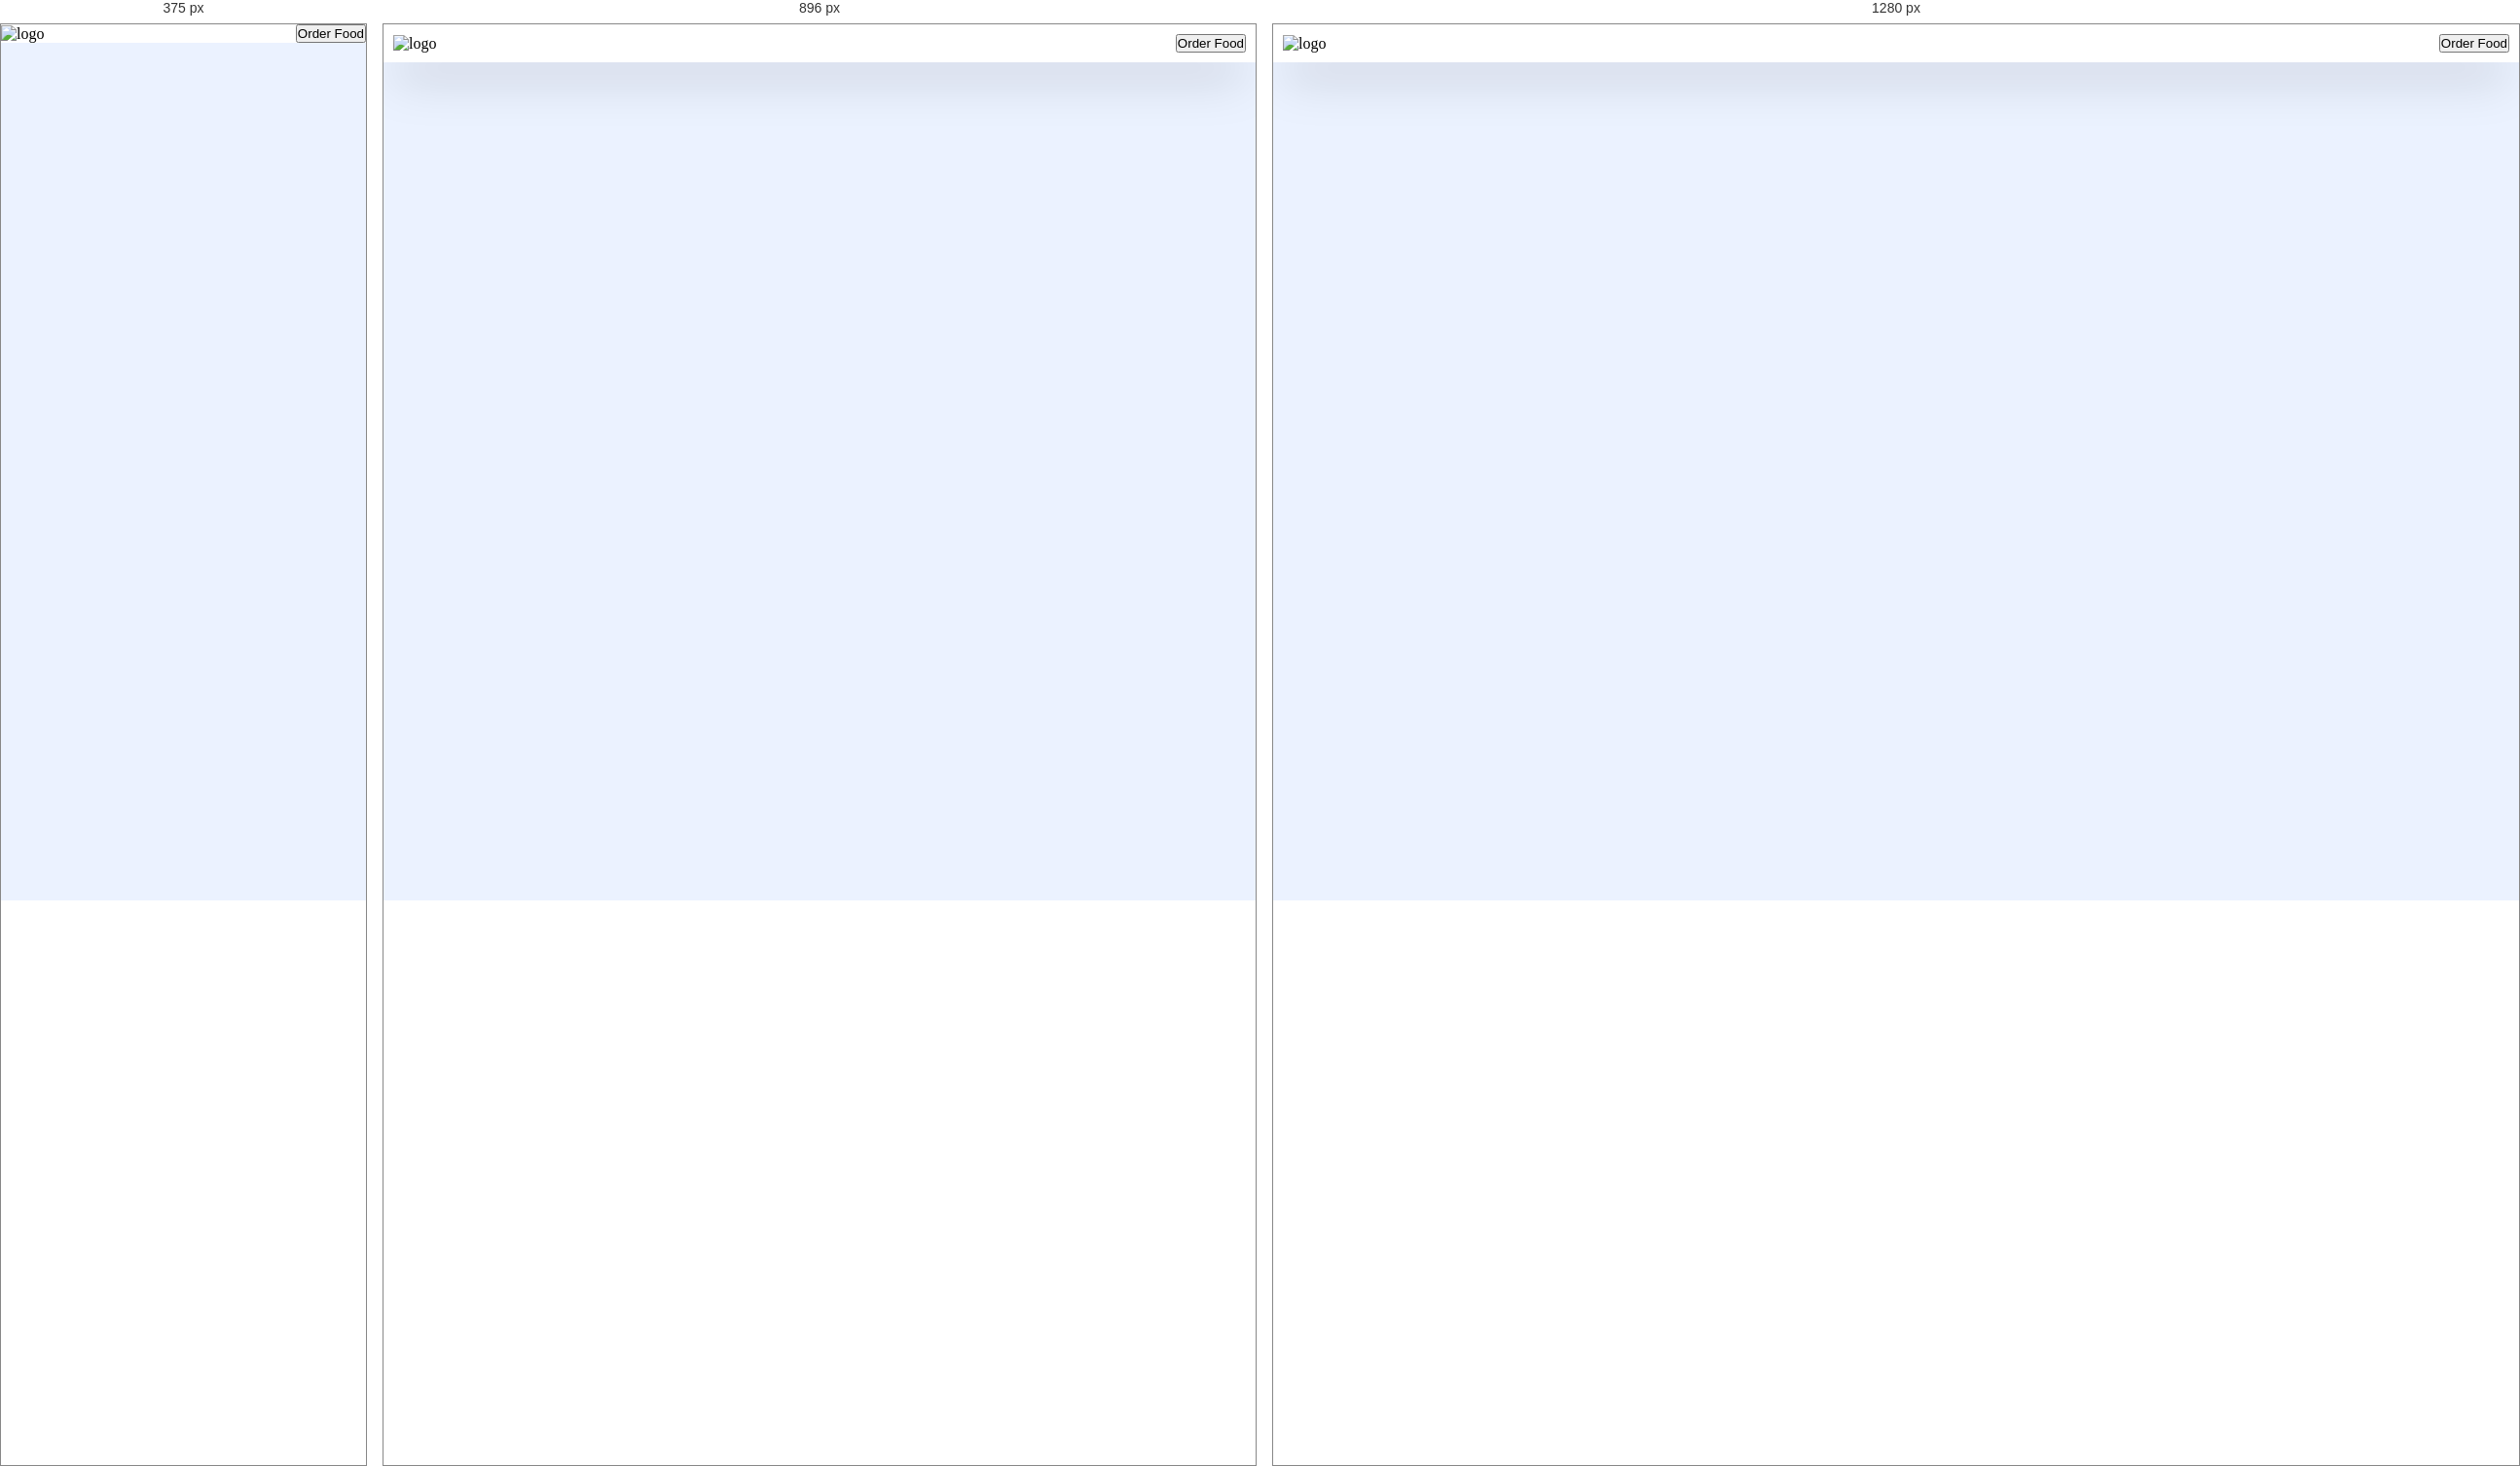
Rendered at 375 px, 896 px and 1280 px, left to right.

<!-- file: index.html -->
<!DOCTYPE html>
<html lang="en" dir="ltr">
  <head>
    <meta name="viewport" content="width=device-width, initial-scale=1.0">
    <link rel="preconnect" href="https://fonts.googleapis.com">
    <link rel="preconnect" href="https://fonts.gstatic.com" crossorigin>
    <link href="https://fonts.googleapis.com/css2?family=Merriweather:ital,wght@0,300;0,400;0,700;0,900;1,300;1,400;1,700;1,900&display=swap" rel="stylesheet">
    <link rel="stylesheet" href="style.css">
    <title></title>
  </head>
  <body>
    <header>
      <nav class="navbar">
        <div class="navbar__brand">
          <img src="assets/logo.png" alt="logo" class="navbar__logo"> <!--When you have poor internet connection few images fail to load that time we have alt being displayed and navbar__logo class is for styling using css -->
        </div>
        <div class="navbar__nav__items">
          <button class="nav__item">Order Food</button>
        </div>
      </nav>
    </header>
  </body>
</html>


/* @media block from style.css */
@media (min-width: 768px) {
  .navbar {
    justify-content: space-between;
    padding: 10px 10px;
  }

  .hero__container {
    margin-top: 20px;
    display: flex; /* by using flex child elements of the parent align themselves like a column or row */
    flex-direction: row-reverse;
    align-items: center;
  }

  .explore__menu__lists {
    margin-top: 45px;
    display: flex;
    gap: 20px;
    padding: 36px;
  }

  .explore__menu__container {
    position: relative;
    margin-top: 80px;
  }

  .explore__menu__gradient__bg {
      position: absolute;
      top: 0;
      left: 0;
      width: 100%;
      height: 100%;
      background-image: linear-gradient(
        to right,
        #ff512f 0%,
         #dd2476 51%,
         #ff512f 100%
        );
      z-index: -3;
      transform: skewY(-5deg);
  }

  #pizza_card {             /*hashtag because id element in html*/
    margin-top: -20px;      /*20px will push the card down*/
    margin-bottom: 20px;    /*lift from bottom to up so +20px*/
  }
}

/* @media block from style.css */
@media (min-width: 1024px) {

  .container {
    max-width: 80%;
  }

  .navbar__brand {
    width: 150px; /*increasing the size of navbar brand*/
  }
  .button__primary {
    padding: 20px;
    font-size: 20px;
  }

  .hero__description {
    width: 100%;
  }

  .hero__text {
    font-size: 40px;
  }

  .explore__menu__lists {
    gap: 25px;
  }

  .explore__menu__text {
    font-size: 40px;
  }

  .explore__menu__container {
    position: relative;
    margin-top: 80px;
  }

  .explore__menu__gradient__bg {
        margin-bottom: 100px;
  }


}